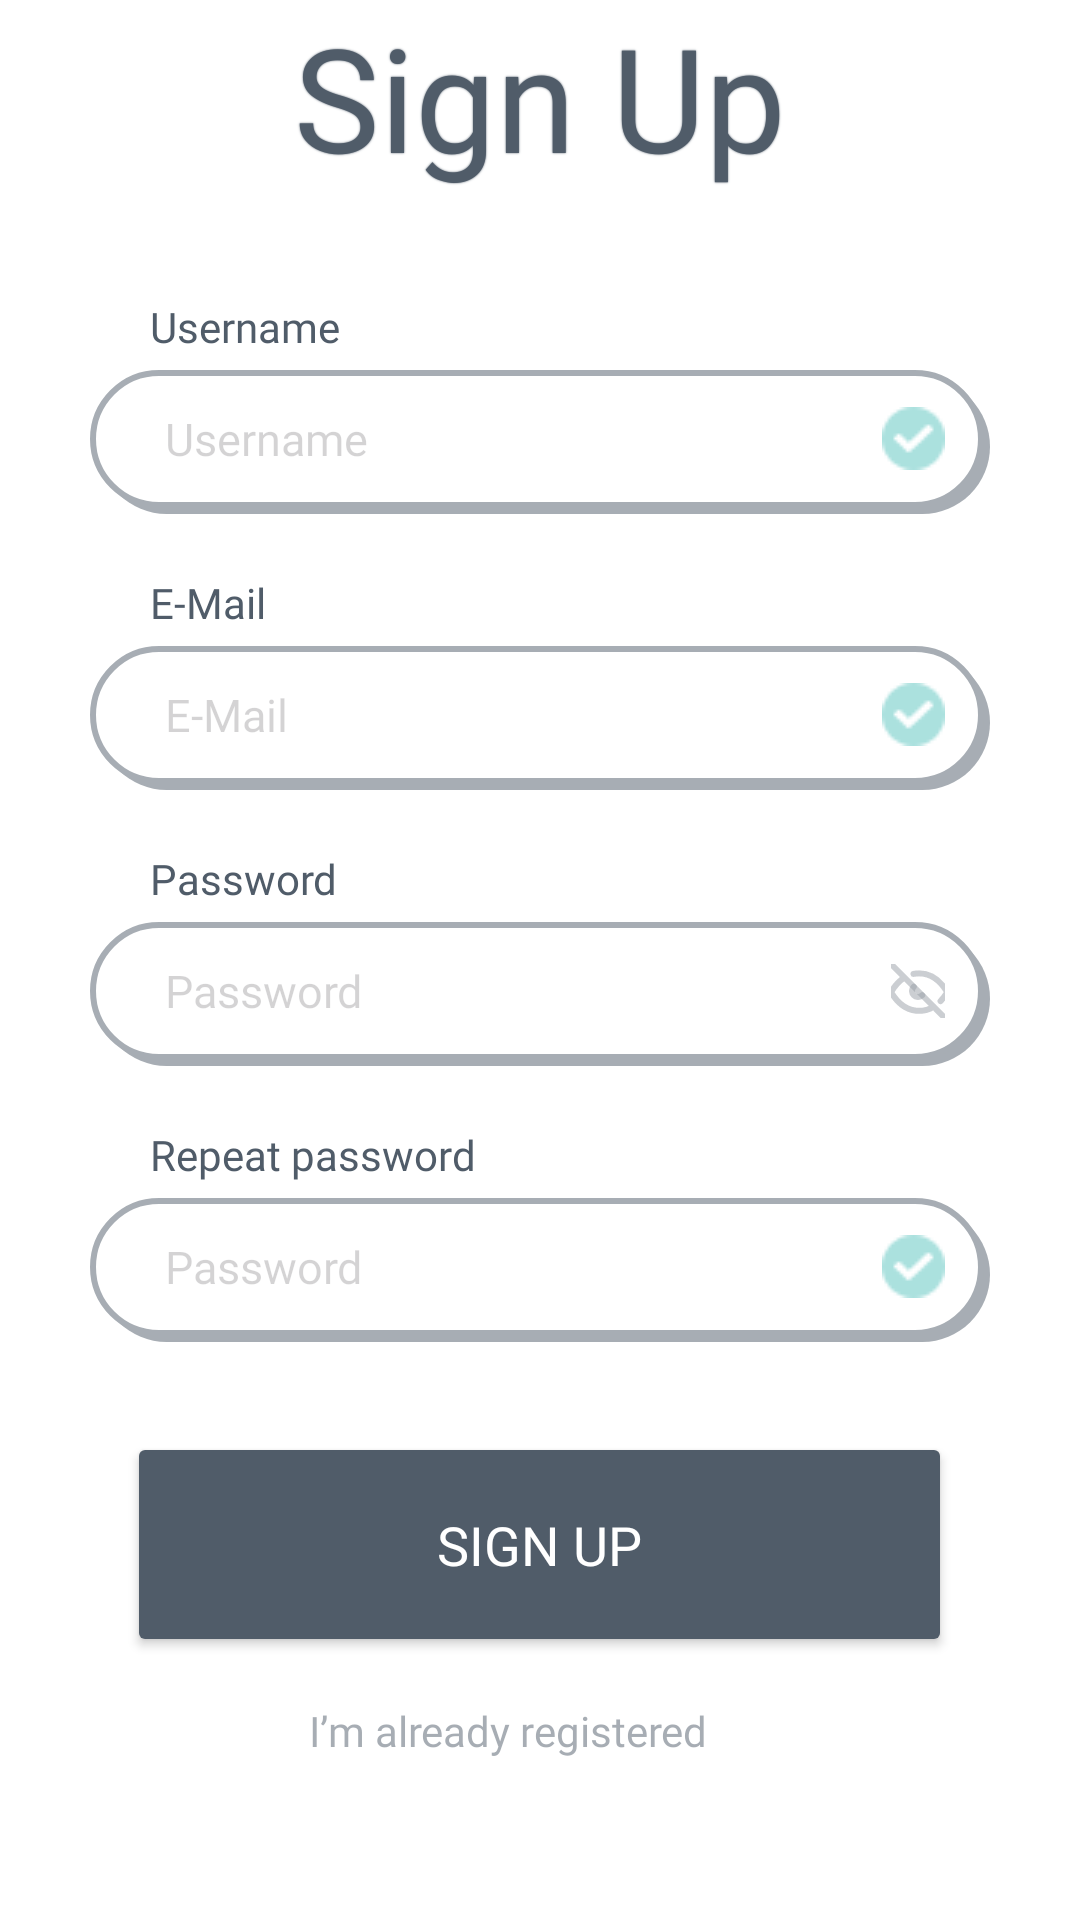

This screen was rendered from an Android layout file. Write that file and the resources it references.
<!-- AndroidManifest.xml: application theme Theme.TaskChecker -->
<!-- res/layout/sign_up_panel.xml -->
<?xml version="1.0" encoding="utf-8"?>
<RelativeLayout xmlns:android="http://schemas.android.com/apk/res/android"
    xmlns:app="http://schemas.android.com/apk/res-auto"
    android:layout_width="match_parent"
    android:layout_height="match_parent"
    android:background="@color/white"
    android:padding="0dp">

    

    

    <TextView
        android:id="@+id/signUpTextView"
        android:layout_width="200dp"
        android:layout_height="wrap_content"
        android:layout_centerHorizontal="true"
        android:layout_marginLeft="90dp"
        android:layout_marginBottom="35dp"
        android:fontFamily="@font/inter_black"
        android:gravity="center"
        android:shadowRadius="1"
        android:text="Sign Up"
        android:textColor="@color/black"
        android:textSize="48dp" />

    <TextView
        android:id="@+id/usernameTextView"
        android:layout_width="wrap_content"
        android:layout_height="wrap_content"
        android:layout_below="@id/signUpTextView"
        android:layout_marginLeft="50dp"
        android:layout_marginTop="0dp"

        android:text="Username"
        android:layout_marginBottom="5dp"
        android:fontFamily="@font/inter_semibold"
        android:textColor="@color/black"
        android:labelFor="@id/usernameEditText"
        android:textSize="14dp" />

    <EditText
        android:id="@+id/usernameEditText"
        android:layout_width="300dp"
        android:layout_height="48dp"
        android:layout_below="@id/usernameTextView"
        android:layout_centerHorizontal="true"
        android:layout_marginBottom="20dp"
        android:background="@drawable/rounded_border_shadow"
        android:alpha="0.5"
        android:hint="Username"
        android:fontFamily="@font/inter_semibold"
        android:inputType="text"
        android:paddingLeft="25dp"
        android:drawableEnd="@drawable/correct"
        android:paddingRight="15dp"
        android:textColor="@color/black"
        android:textSize="15dp" />

    
    <TextView
        android:id="@+id/emailTextView"
        android:layout_width="wrap_content"
        android:layout_height="wrap_content"
        android:layout_below="@id/usernameEditText"
        android:layout_marginLeft="50dp"
        android:text="E-Mail"
        android:layout_marginBottom="5dp"
        android:fontFamily="@font/inter_semibold"
        android:textColor="@color/black"
        android:textSize="14dp" />

    <EditText
        android:id="@+id/emailEditText"
        android:layout_width="300dp"
        android:layout_height="48dp"
        android:layout_below="@id/emailTextView"
        android:layout_centerHorizontal="true"
        android:layout_marginBottom="20dp"
        android:background="@drawable/rounded_border_shadow"
        android:drawableEnd="@drawable/correct"
        android:paddingRight="15dp"
        android:hint="E-Mail"
        android:fontFamily="@font/inter_semibold"
        android:alpha="0.5"
        android:inputType="textEmailAddress"
        android:paddingLeft="25dp"
        android:textColor="@color/black"
        android:textSize="15sp" />

    
    <TextView
        android:id="@+id/passwordTextView"
        android:layout_width="wrap_content"
        android:layout_height="wrap_content"
        android:layout_below="@id/emailEditText"
        android:layout_marginLeft="50dp"
        android:text="Password"
        android:layout_marginBottom="5dp"
        android:fontFamily="@font/inter_semibold"
        android:textColor="@color/black"
        android:textSize="14dp" />

    <EditText
        android:id="@+id/passwordEditText"
        android:layout_width="300dp"
        android:layout_height="48dp"
        android:layout_below="@id/passwordTextView"
        android:layout_centerHorizontal="true"
        android:layout_marginBottom="20dp"
        android:background="@drawable/rounded_border_shadow"
        android:drawableEnd="@drawable/eyeclose"
        android:paddingRight="15dp"
        android:hint="Password"
        android:fontFamily="@font/inter_semibold"
        android:alpha="0.5"
        android:inputType="textPassword"
        android:paddingLeft="25dp"
        android:textColor="@color/black"
        android:textSize="15sp" />

    
    <TextView
        android:id="@+id/repeatPasswordTextView"
        android:layout_width="wrap_content"
        android:layout_height="wrap_content"
        android:layout_marginBottom="5dp"
        android:layout_below="@id/passwordEditText"
        android:layout_marginLeft="50dp"
        android:text="Repeat password"
        android:fontFamily="@font/inter_semibold"
        android:textColor="@color/black"
        android:textSize="14dp" />


    <EditText
        android:id="@+id/repeatPasswordEditText"
        android:layout_width="300dp"
        android:layout_height="48dp"
        android:layout_below="@id/repeatPasswordTextView"
        android:layout_centerHorizontal="true"
        android:layout_marginBottom="20dp"
        android:alpha="0.5"
        android:background="@drawable/rounded_border_shadow"
        android:drawableEnd="@drawable/correct"
        android:paddingRight="15dp"
        android:hint="Password"
        android:fontFamily="@font/inter_semibold"
        android:inputType="textPassword"
        android:paddingLeft="25dp"
        android:textColor="@color/black"
        android:textSize="15sp" />

    
    <Button
        android:id="@+id/signUpButton"
        android:layout_width="275dp"
        android:layout_height="75dp"
        android:layout_below="@id/repeatPasswordEditText"
        android:layout_centerHorizontal="true"
        android:layout_marginTop="10dp"
        android:backgroundTint="@color/black"
        android:text="Sign up"
        android:fontFamily="@font/inter_semibold"
        android:textColor="@color/white"
        android:textSize="18sp" />

    
    <TextView
        android:id="@+id/alreadyHaveAccountButton"
        android:layout_width="wrap_content"
        android:layout_height="wrap_content"
        android:layout_below="@id/signUpButton"
        android:layout_marginLeft="95dp"
        android:layout_marginTop="7dp"
        android:background="@android:color/transparent"
        android:clickable="true"
        android:focusable="true"
        android:fontFamily="@font/inter_black"
        android:padding="8dp"
        android:alpha="0.5"
        android:text="I’m already registered"
        android:textAppearance="?android:attr/textAppearanceSmall"
        android:textColor="@color/black"
        android:textSize="14sp" />

</RelativeLayout>
<!-- resources referenced by this layout -->
<resources>
  <color name="black">#505C69</color>
  <color name="white">#FFFFFF</color>
  <!-- drawable correct: png bitmap (drawable, 627 bytes) -->
  <!-- drawable eyeclose (drawable) -->
  <vector xmlns:android="http://schemas.android.com/apk/res/android" android:width="18.00dp" android:height="18.00dp" android:viewportWidth="18" android:viewportHeight="18">
      <path android:strokeColor="#80323E4D" android:strokeWidth="2" android:strokeLineCap="round" android:strokeLineJoin="round" android:pathData="M14.25 14.24c-1.46 0.92-3.15 1.4-4.88 1.38-3.74 0-6.87-2.08-9.37-6.24C1.32 7.17 2.83 5.54 4.5 4.5m2.98-1.2C8.1 3.2 8.74 3.12 9.38 3.12c3.74 0 6.87 2.09 9.37 6.25-0.7 1.16-1.44 2.16-2.23 3M0 0l18.75 18.75"/>
      <path android:strokeColor="#80323E4D" android:strokeWidth="2" android:strokeLineCap="round" android:strokeLineJoin="round" android:pathData="M7.58 7.59C7.21 7.96 7 8.47 7 9c0 0.53 0.21 1.04 0.59 1.42C7.96 10.79 8.47 11 9 11c0.53 0 1.04-0.21 1.41-0.59"/>
  </vector>
  <!-- drawable rounded_border_shadow (drawable) -->
  <?xml version="1.0" encoding="utf-8"?>
  <layer-list xmlns:android="http://schemas.android.com/apk/res/android">
  
      
      <item android:left="3dp" android:top="3dp">
          <shape>
              <solid android:color="?android:shadowColor"
                  android:id="@+id/shadow_layer"
                  />
  
              <padding
                  android:right="2dp"
                  android:bottom="2dp"
                />
              <corners android:radius="30dp"/>
          </shape>
      </item>
  
      
      <item>
          <shape>
              <solid android:color="?android:colorBackground"/>
              <stroke
                  android:width="2dp"
                  android:color="?android:shadowColor"/>
              <padding
                  android:left="2dp"
                  android:top="2dp"
                  android:right="2dp"
                  android:bottom="2dp"/>
              <corners android:radius="30dp"/>
          </shape>
      </item>
  </layer-list>
  <style name="Theme.TaskChecker" parent="Base.Theme.TaskChecker" />
  <style name="Base.Theme.TaskChecker" parent="Theme.Material3.DayNight.NoActionBar">
          <item name="colorPrimary">@color/black</item>
          <item name="colorPrimaryDark">@color/blackTransparent80</item>
          <item name="colorAccent">@color/red</item>
          <item name="android:colorBackground">@color/white</item>
          <item name="android:shadowColor">@color/black</item>
          <item name="android:textColor">@color/black</item>
  
          
          <item name="colorWhite">@color/white</item>
          <item name="colorBlack">@color/black</item>
          <item name="colorBlackTransparent10">@color/blackTransparent10</item>
          <item name="colorBlackTransparent25">@color/blackTransparent25</item>
          <item name="colorBlackTransparent75">@color/blackTransparent75</item>
          <item name="colorBlackTransparent80">@color/blackTransparent80</item>
          <item name="colorRed">@color/red</item>
          <item name="colorGreen">@color/green</item>
          <item name="colorTransparent">@color/transparent</item>
      </style>
  <color name="blackTransparent80">#78818B</color>
  <color name="red">#F06B6C</color>
  <color name="blackTransparent10">#E5E7E9</color>
  <color name="blackTransparent25">#D3D6D9</color>
  <color name="blackTransparent75">#505C69</color>
  <color name="green">#57C3BE</color>
  <color name="transparent">#00FFFFFF</color>
</resources>
